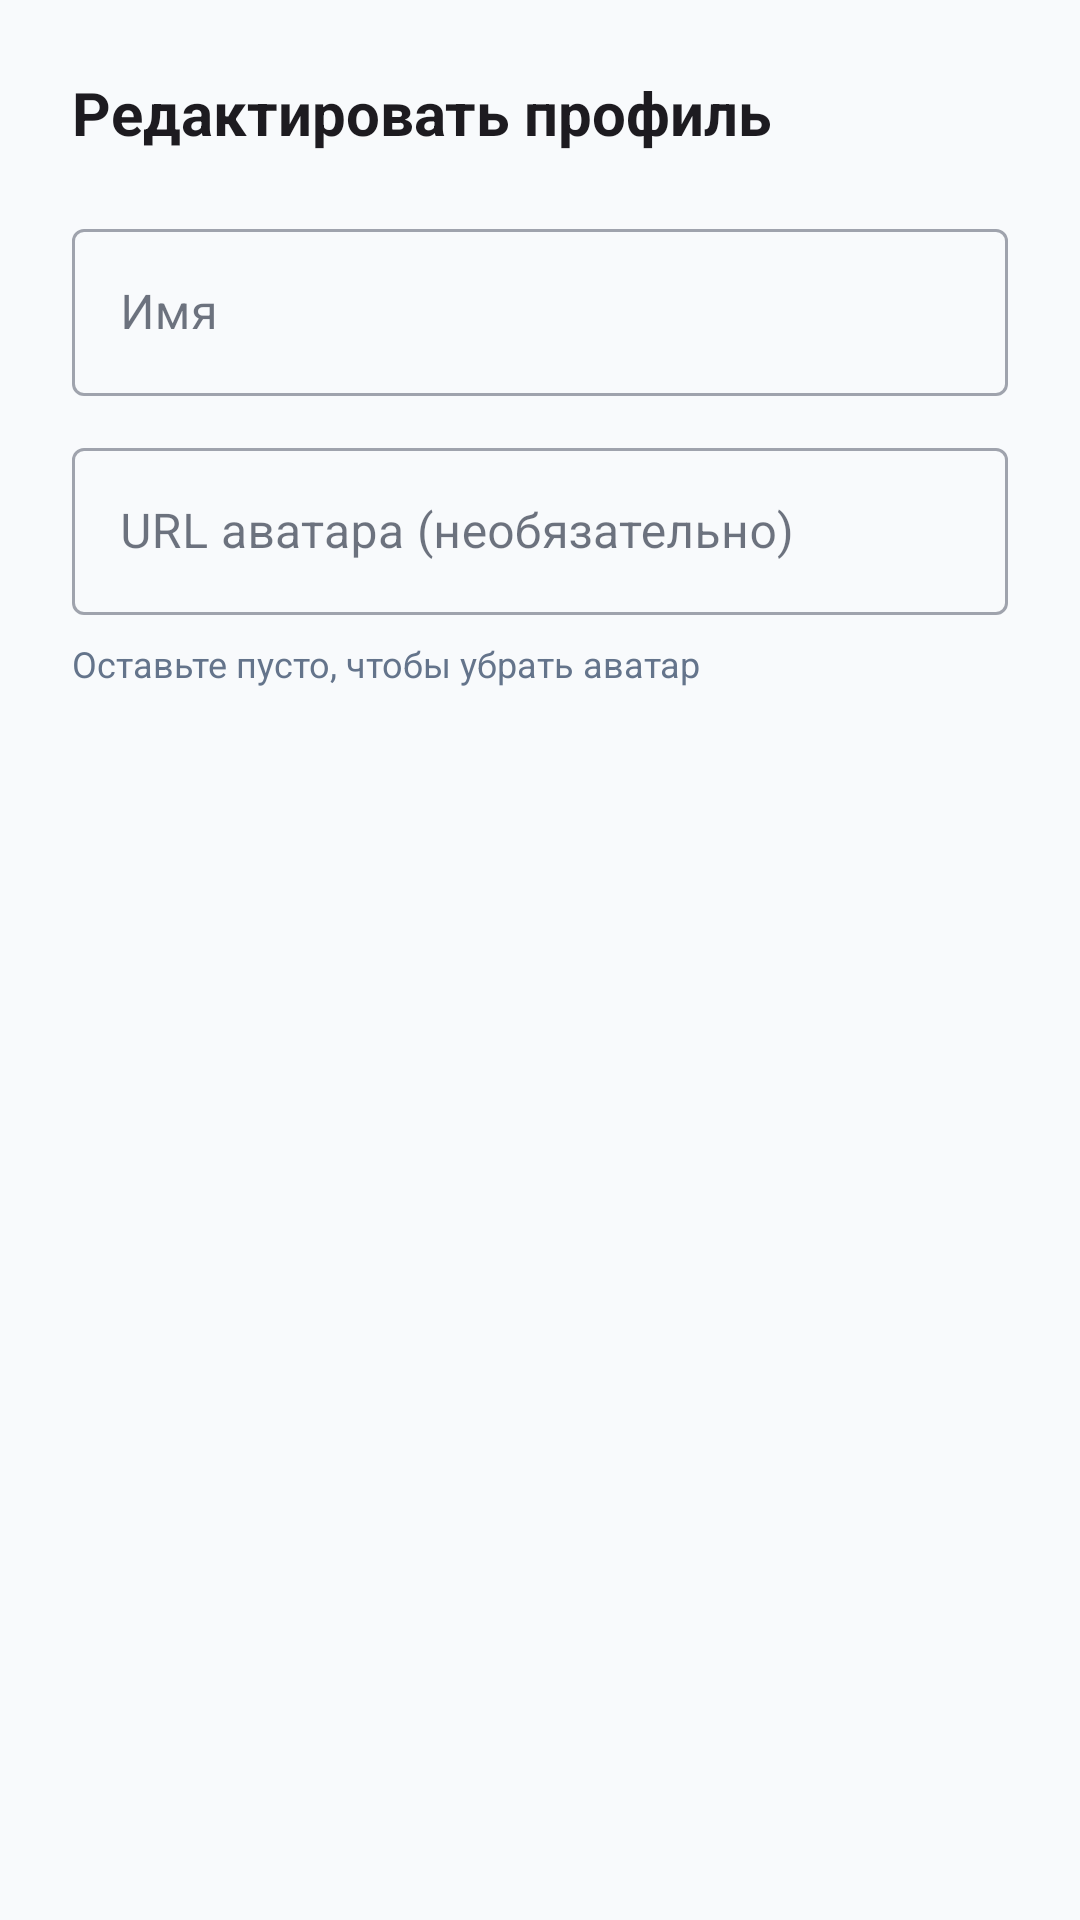

This screen was rendered from an Android layout file. Write that file and the resources it references.
<!-- AndroidManifest.xml: application theme Theme.DipProj -->
<!-- res/layout/dialog_edit_profile.xml -->
<?xml version="1.0" encoding="utf-8"?>
<LinearLayout xmlns:android="http://schemas.android.com/apk/res/android"
    xmlns:app="http://schemas.android.com/apk/res-auto"
    android:layout_width="match_parent"
    android:layout_height="wrap_content"
    android:orientation="vertical"
    android:padding="24dp">

    <TextView
        android:layout_width="wrap_content"
        android:layout_height="wrap_content"
        android:layout_marginBottom="20dp"
        android:text="Редактировать профиль"
        android:textSize="20sp"
        android:textStyle="bold"
        android:textColor="?android:attr/textColorPrimary" />

    <com.google.android.material.textfield.TextInputLayout
        style="@style/Widget.MaterialComponents.TextInputLayout.OutlinedBox"
        android:layout_width="match_parent"
        android:layout_height="wrap_content"
        android:hint="Имя"
        android:layout_marginBottom="12dp">

        <com.google.android.material.textfield.TextInputEditText
            android:id="@+id/editProfileName"
            android:layout_width="match_parent"
            android:layout_height="wrap_content"
            android:inputType="textPersonName"
            android:maxLines="1" />
    </com.google.android.material.textfield.TextInputLayout>

    <com.google.android.material.textfield.TextInputLayout
        style="@style/Widget.MaterialComponents.TextInputLayout.OutlinedBox"
        android:layout_width="match_parent"
        android:layout_height="wrap_content"
        android:hint="URL аватара (необязательно)"
        android:layout_marginBottom="8dp">

        <com.google.android.material.textfield.TextInputEditText
            android:id="@+id/editProfileAvatarUrl"
            android:layout_width="match_parent"
            android:layout_height="wrap_content"
            android:inputType="textUri"
            android:maxLines="1" />
    </com.google.android.material.textfield.TextInputLayout>

    <TextView
        android:layout_width="wrap_content"
        android:layout_height="wrap_content"
        android:layout_marginBottom="20dp"
        android:text="Оставьте пусто, чтобы убрать аватар"
        android:textSize="12sp"
        android:textColor="@color/text_secondary" />

</LinearLayout>
<!-- resources referenced by this layout -->
<resources>
  <color name="text_secondary">@color/md_on_surface_variant</color>
  <style name="Theme.DipProj" parent="Base.Theme.DipProj" />
  <color name="md_on_surface_variant">#64748B</color>
  <style name="Base.Theme.DipProj" parent="Theme.Material3.DayNight.NoActionBar">
          <item name="colorPrimary">@color/md_primary</item>
          <item name="colorOnPrimary">@color/md_on_primary</item>
          <item name="colorPrimaryContainer">@color/md_primary_container</item>
          <item name="colorOnPrimaryContainer">@color/md_on_primary_container</item>
  
          <item name="colorSecondary">@color/md_secondary</item>
          <item name="colorOnSecondary">@color/md_on_secondary</item>
          <item name="colorSecondaryContainer">@color/md_secondary_container</item>
          <item name="colorOnSecondaryContainer">@color/md_on_secondary_container</item>
  
          <item name="colorSurface">@color/md_surface</item>
          <item name="colorOnSurface">@color/md_on_surface</item>
          <item name="colorSurfaceVariant">@color/md_surface_variant</item>
          <item name="colorOnSurfaceVariant">@color/md_on_surface_variant</item>
  
          <item name="colorOutline">@color/md_outline</item>
          <item name="colorError">@color/md_error</item>
          <item name="colorOnError">@color/md_on_error</item>
  
          <item name="android:colorBackground">@color/md_background</item>
          <item name="backgroundColor">@color/md_background</item>
  
          <item name="android:statusBarColor">@color/md_status_bar</item>
          <item name="android:navigationBarColor">@color/md_surface</item>
          <item name="android:windowLightStatusBar">true</item>
          <item name="android:windowLightNavigationBar">true</item>
      </style>
  <color name="md_primary">#4F46E5</color>
  <color name="md_on_primary">#FFFFFF</color>
  <color name="md_primary_container">#E0E7FF</color>
  <color name="md_on_primary_container">#312E81</color>
  <color name="md_secondary">#0891B2</color>
  <color name="md_on_secondary">#FFFFFF</color>
  <color name="md_secondary_container">#CFFAFE</color>
  <color name="md_on_secondary_container">#164E63</color>
  <color name="md_surface">#FFFFFF</color>
  <color name="md_on_surface">#0F172A</color>
  <color name="md_surface_variant">#F1F5F9</color>
  <color name="md_outline">#E2E8F0</color>
  <color name="md_error">#DC2626</color>
  <color name="md_on_error">#FFFFFF</color>
  <color name="md_background">#F8FAFC</color>
  <color name="md_status_bar">#F8FAFC</color>
</resources>
